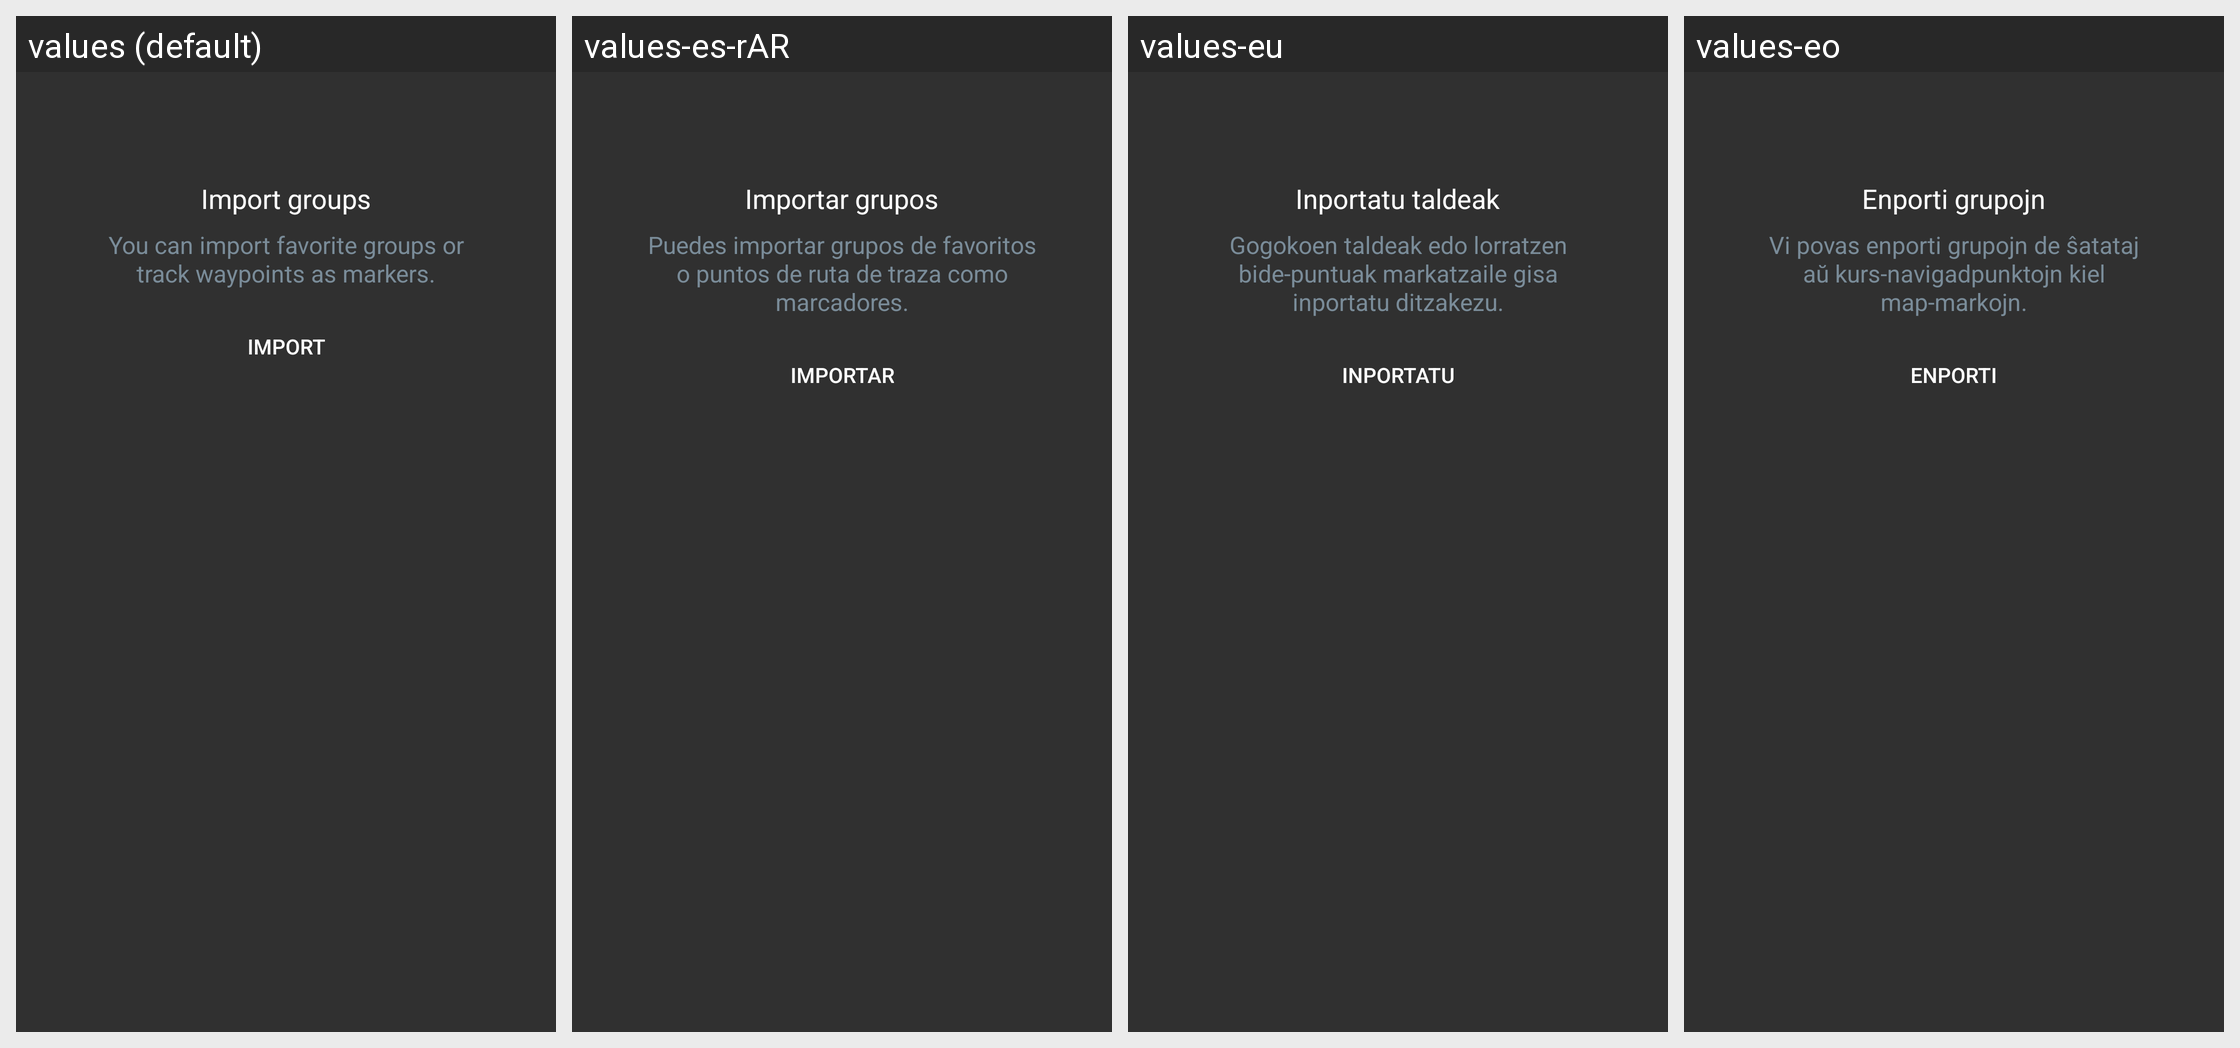

Translations of the strings shown on this Android screen, per locale in the grid:
Android screen res/layout/empty_state_markers_groups.xml rendered under 4 locales, left to right: values (default), values-es-rAR, values-eu, values-eo. Device: Nexus 5 (rendered at 1080×1920; each locale shown at half size, 540×960, under a caption strip naming it); theme OsmandDarkTheme.
Other locales in the repository, not shown: values-af, values-ar, values-az, values-be, values-be-rBY, values-bg, values-bn, values-bs, values-ca, values-cs, values-cy, values-da, values-de, values-el, values-en-rGB, values-es, values-es-rUS, values-et, values-fa, values-fi, values-fr, values-gl, values-he, values-hr, values-hu, values-hy, values-id, values-is, values-it, values-ja, values-ka, values-kn, values-ko, values-ku, values-lt, values-lv, values-ml, values-mr, values-nb, values-nl, values-nn, values-pl, values-pt, values-pt-rBR, values-ro, values-ru, values-sc, values-sk, values-sl, values-sq, values-sr, values-sv, values-tr, values-uk, values-vi, values-zh-rCN, values-zh-rTW.
Strings drawn on this screen, with the default value and each locale's value (text and hints the layout hard-codes, and strings that could not be matched under every locale, appear in the picture but are not listed):

empty_state_markers_groups
  values: Import groups
  values-es-rAR: Importar grupos
  values-eu: Inportatu taldeak
  values-eo: Enporti grupojn

shared_string_import
  values: Import
  values-es-rAR: Importar
  values-eu: Inportatu
  values-eo: Enporti
